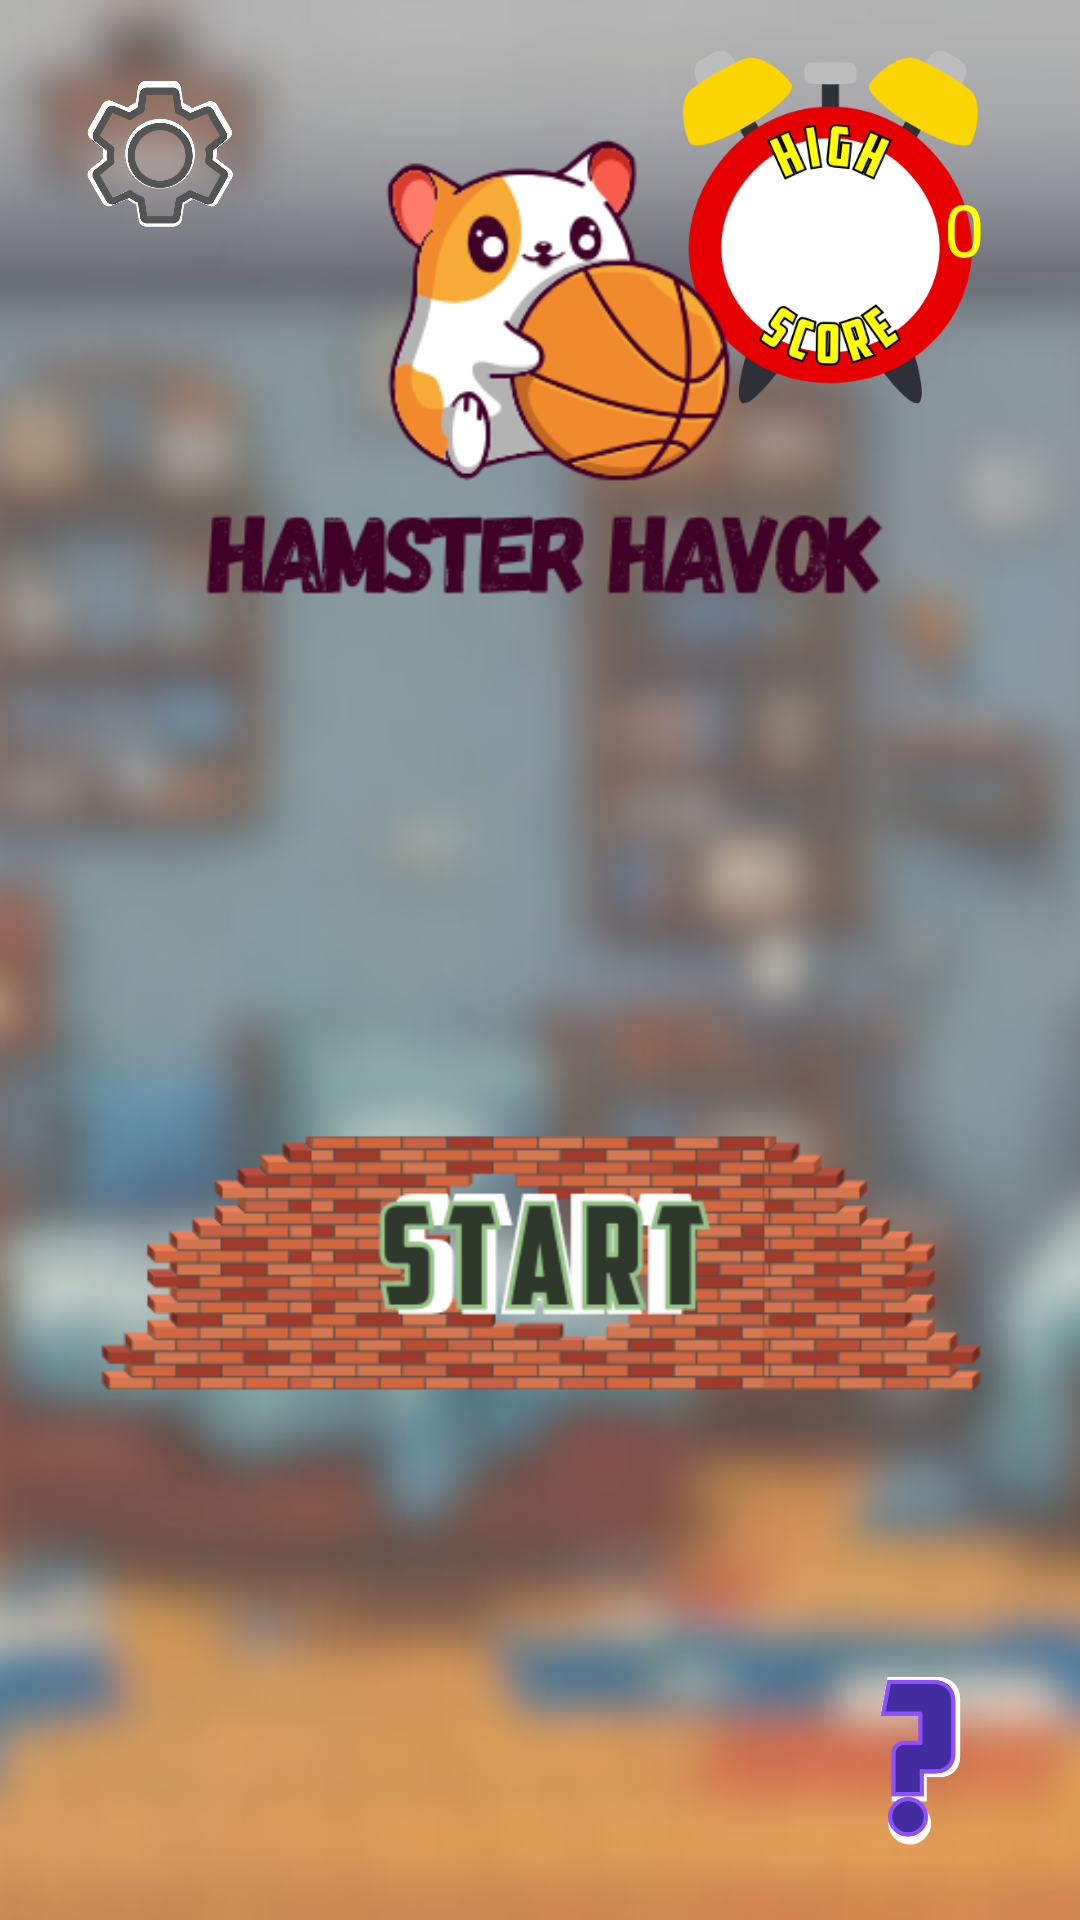

Here is an Android app screen rendered from its layout file. Give the layout XML and the strings, colors and styles it references.
<!-- AndroidManifest.xml: application theme Theme.HamsterHavok -->
<!-- res/layout/activity_start.xml -->
<?xml version="1.0" encoding="utf-8"?>
<androidx.constraintlayout.widget.ConstraintLayout xmlns:android="http://schemas.android.com/apk/res/android"
    android:layout_width="match_parent"
    android:layout_height="match_parent"
    xmlns:app="http://schemas.android.com/apk/res-auto">

    <ImageView
        android:id="@+id/start_background"
        android:layout_width="match_parent"
        android:layout_height="match_parent"
        android:src="@drawable/start_background"
        android:scaleType="centerCrop"
        />

    
    <androidx.constraintlayout.widget.ConstraintLayout
        android:id="@+id/highScoreContainer"
        android:layout_width="wrap_content"
        android:layout_height="wrap_content"
        android:layout_marginEnd="24dp"
        android:layout_marginTop="16dp"
        app:layout_constraintTop_toTopOf="parent"
        app:layout_constraintEnd_toEndOf="parent">

        <ImageView
            android:id="@+id/highScoreLabel"
            android:layout_width="120dp"
            android:layout_height="120dp"
            android:src="@drawable/high_score_label"
            android:contentDescription="@string/high_score_label"
            android:scaleType="fitCenter"
            app:layout_constraintTop_toTopOf="parent"
            app:layout_constraintStart_toStartOf="parent"
            app:layout_constraintEnd_toEndOf="parent"/>

        <TextView
            android:id="@+id/highScoreValue"
            android:layout_width="wrap_content"
            android:layout_height="match_parent"
            android:text="@string/genericHighScoreVal"
            android:textSize="24sp"
            android:textColor="#FFFF05"
            android:gravity="center"
            android:layout_marginEnd="8dp"
            app:layout_constraintTop_toTopOf="@id/highScoreLabel"
            app:layout_constraintEnd_toEndOf="parent"
            app:layout_constraintBottom_toBottomOf="@id/highScoreLabel"/>
    </androidx.constraintlayout.widget.ConstraintLayout>

    <ImageButton
        android:id="@+id/settings_button"
        android:layout_width="75dp"
        android:layout_height="75dp"
        android:src="@drawable/settings_button"
        android:scaleType="fitCenter"
        android:padding="8dp"
        android:background="?attr/selectableItemBackgroundBorderless"
        android:contentDescription="@string/settings"
        app:layout_constraintTop_toTopOf="parent"
        app:layout_constraintStart_toStartOf="parent"
        android:layout_marginTop="16dp"
        android:layout_marginStart="16dp"
        />

    <ImageButton
        android:id="@+id/how_to_play_button"
        android:layout_width="75dp"
        android:layout_height="75dp"
        android:src="@drawable/question_mark"
        android:scaleType="fitCenter"
        android:padding="8dp"
        android:background="?attr/selectableItemBackgroundBorderless"
        android:contentDescription="@string/instruction_title"
        app:layout_constraintBottom_toBottomOf="parent"
        app:layout_constraintEnd_toEndOf="parent"
        android:layout_marginBottom="16dp"
        android:layout_marginEnd="16dp"
        />

    

    <ImageView
        android:id="@+id/logo"
        android:layout_width="250dp"
        android:layout_height="250dp"
        android:src="@drawable/hamster_havok"
        android:background="@android:color/transparent"
        app:layout_constraintTop_toTopOf="parent"
        app:layout_constraintStart_toStartOf="parent"
        app:layout_constraintEnd_toEndOf="parent"
        />


    <ImageButton
        android:id="@+id/start_button"
        android:layout_width="300dp"
        android:layout_height="wrap_content"
        android:src="@drawable/start"
        android:scaleType="fitCenter"
        android:background="?attr/selectableItemBackgroundBorderless"
        android:contentDescription="@string/start"
        app:layout_constraintTop_toBottomOf="@id/logo"
        app:layout_constraintBottom_toBottomOf="parent"
        app:layout_constraintStart_toStartOf="parent"
        app:layout_constraintEnd_toEndOf="parent"
        android:layout_marginBottom="48dp"
    />

</androidx.constraintlayout.widget.ConstraintLayout>
<!-- resources referenced by this layout -->
<resources>
  <!-- drawable hamster_havok: png bitmap (drawable, 24489 bytes) -->
  <!-- drawable high_score_label: png bitmap (drawable, 31151 bytes) -->
  <!-- drawable question_mark: png bitmap (drawable, 7586 bytes) -->
  <!-- drawable settings_button: png bitmap (drawable, 33917 bytes) -->
  <!-- drawable start: png bitmap (drawable, 17499 bytes) -->
  <!-- drawable start_background: jpg bitmap (drawable, 75949 bytes) -->
  <string name="genericHighScoreVal">0</string>
  <string name="high_score_label" />
  <string name="instruction_title">How To Play the Game!</string>
  <string name="settings">Settings for the game</string>
  <string name="start">Start here</string>
  <style name="Theme.HamsterHavok" parent="Base.Theme.HamsterHavok" />
  <style name="Base.Theme.HamsterHavok" parent="Theme.Material3.DayNight.NoActionBar">
          
          
      </style>
</resources>
